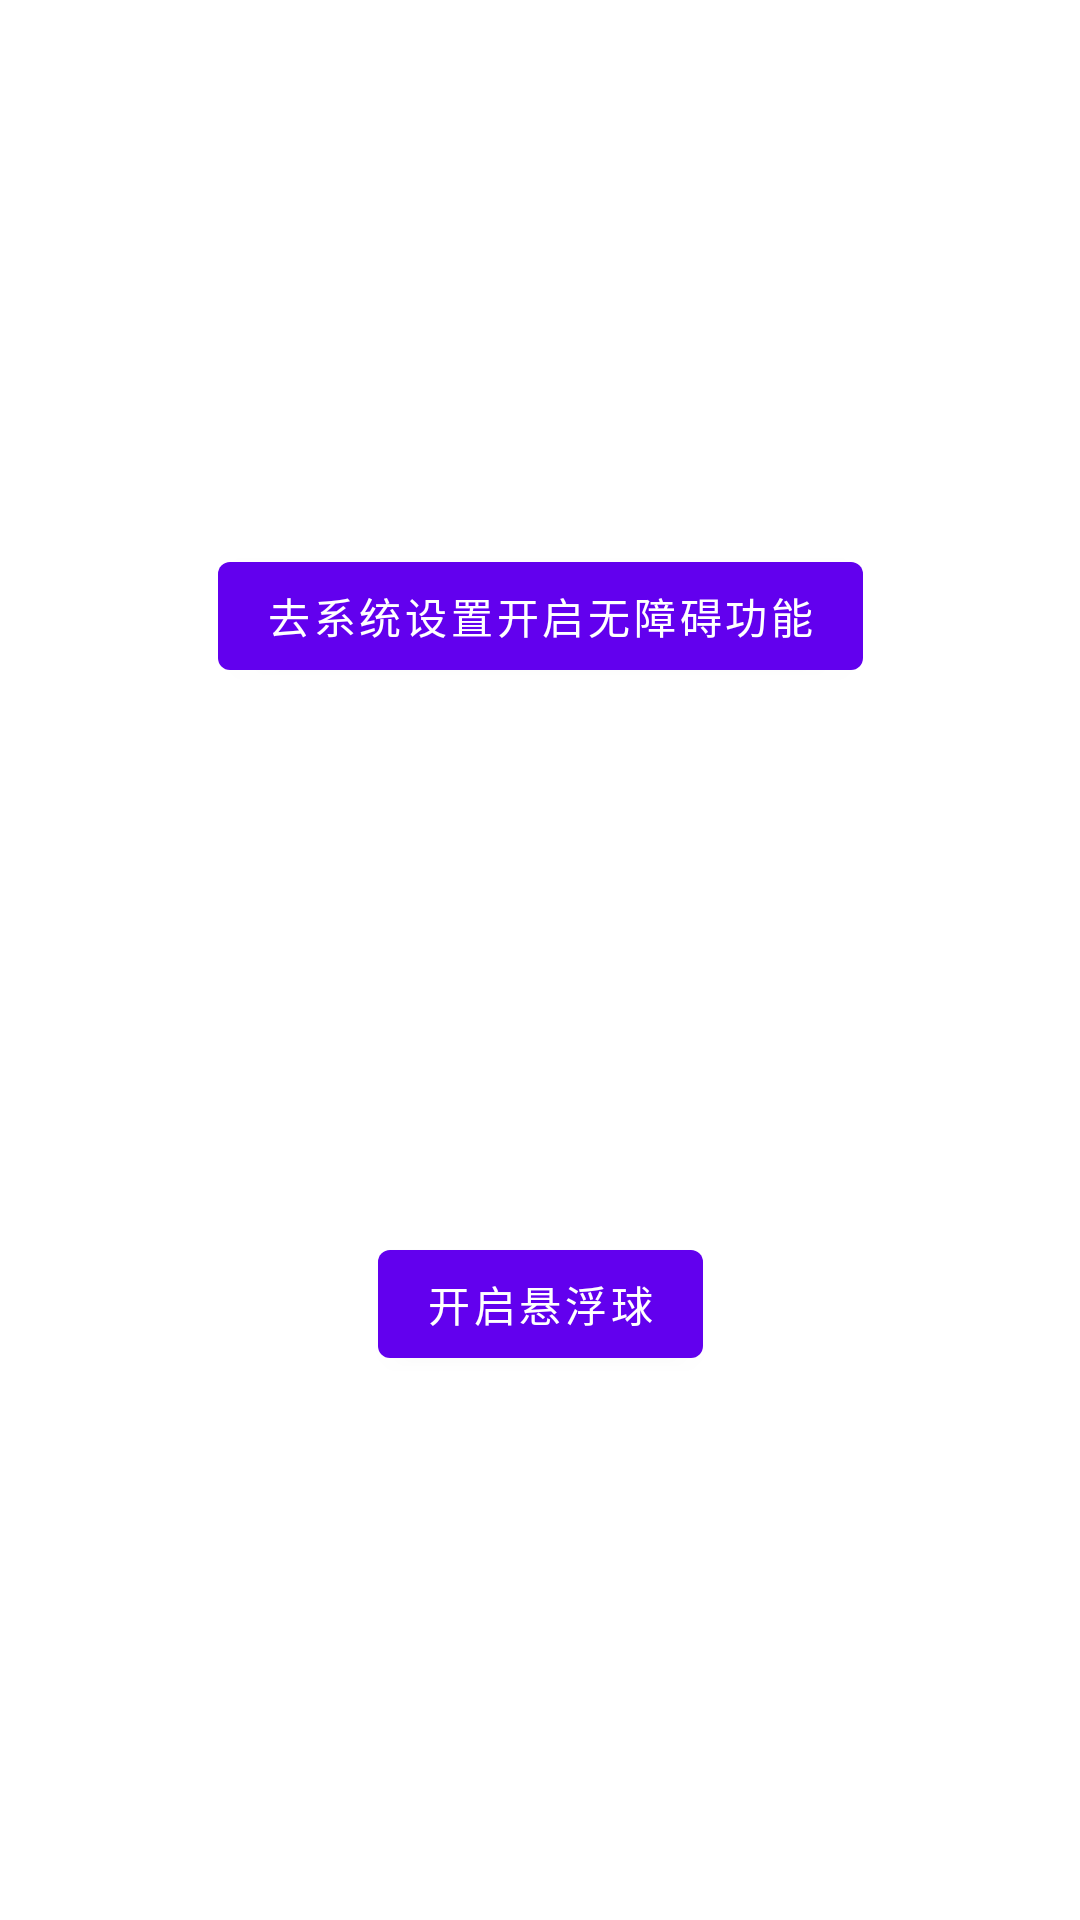

The Android layout XML behind this screen, and the referenced resources:
<!-- AndroidManifest.xml: application theme Theme.DingDongHelper -->
<!-- res/layout/fragment_first.xml -->
<?xml version="1.0" encoding="utf-8"?>
<androidx.constraintlayout.widget.ConstraintLayout xmlns:android="http://schemas.android.com/apk/res/android"
    xmlns:app="http://schemas.android.com/apk/res-auto"
    xmlns:tools="http://schemas.android.com/tools"
    android:layout_width="match_parent"
    android:layout_height="match_parent"
    tools:context=".FirstFragment">

    <Button
        android:id="@+id/button_first"
        android:layout_width="wrap_content"
        android:layout_height="wrap_content"
        android:text="@string/open_accessibility"
        app:layout_constraintBottom_toTopOf="@+id/btnShowFloatBall"
        app:layout_constraintEnd_toEndOf="parent"
        app:layout_constraintStart_toStartOf="parent"
        app:layout_constraintTop_toTopOf="parent" />

    <Button
        android:id="@+id/btnShowFloatBall"
        android:layout_width="wrap_content"
        android:layout_height="wrap_content"
        android:text="@string/open_float_ball"
        app:layout_constraintBottom_toBottomOf="parent"
        app:layout_constraintEnd_toEndOf="parent"
        app:layout_constraintStart_toStartOf="parent"
        app:layout_constraintTop_toBottomOf="@+id/button_first" />





</androidx.constraintlayout.widget.ConstraintLayout>
<!-- resources referenced by this layout -->
<resources>
  <string name="open_accessibility">去系统设置开启无障碍功能</string>
  <string name="open_float_ball">开启悬浮球</string>
  <style name="Theme.DingDongHelper" parent="Theme.MaterialComponents.DayNight.DarkActionBar">
          
          <item name="colorPrimary">@color/purple_500</item>
          <item name="colorPrimaryVariant">@color/purple_700</item>
          <item name="colorOnPrimary">@color/white</item>
          
          <item name="colorSecondary">@color/teal_200</item>
          <item name="colorSecondaryVariant">@color/teal_700</item>
          <item name="colorOnSecondary">@color/black</item>
          
          <item name="android:statusBarColor" tools:targetApi="l">?attr/colorPrimaryVariant</item>
          
      </style>
  <!-- not gathered from this repository: default colours our renderer supplied (Android Studio template values) -->
  <color name="purple_500">#FF6200EE</color>
  <color name="purple_700">#FF3700B3</color>
  <color name="teal_200">#FF03DAC5</color>
  <color name="teal_700">#FF018786</color>
  <color name="black">#FF000000</color>
  <color name="white">#FFFFFFFF</color>
</resources>
